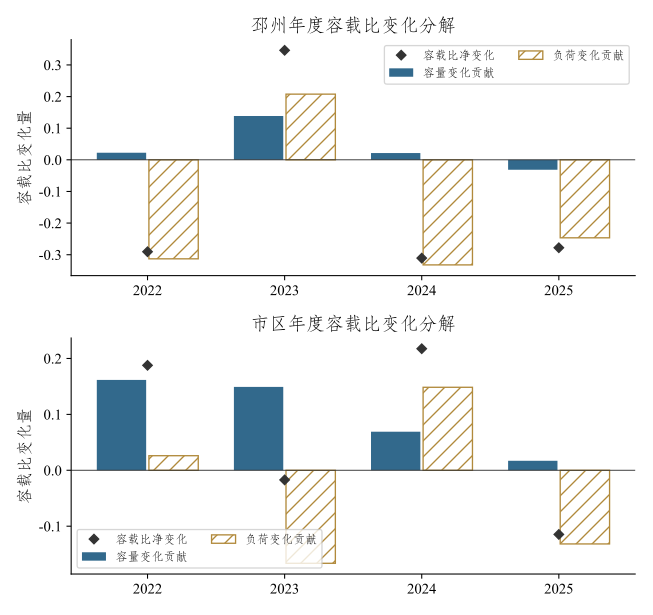

The data file committed next to this chart (first rows):
地区, 年份, 容量贡献, 负荷贡献, 净变化
邳州, 2022, 0.02242, -0.313, -0.2906
邳州, 2023, 0.1386, 0.2077, 0.3463
邳州, 2024, 0.02145, -0.3322, -0.3108
邳州, 2025, -0.03137, -0.2466, -0.278
市区, 2022, 0.1616, 0.02609, 0.1877
市区, 2023, 0.1491, -0.1663, -0.0172
市区, 2024, 0.06899, 0.1484, 0.2174
市区, 2025, 0.01701, -0.1317, -0.1147
